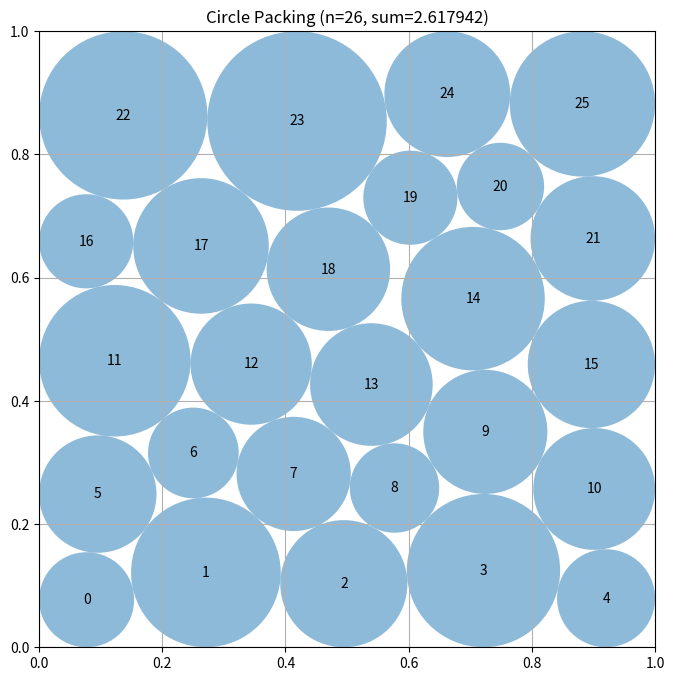

Recreate this plot in Python.
# EVOLVE-BLOCK-START
"""Contact-graph continuation constructor for 26 circles in a unit square."""
import numpy as np


def construct_packing():
    """
    Construct a high-quality 26-circle packing.

    The search starts from both square/interstice and staggered-layer
    geometries.  Every nonlinear result is evaluated by a radius LP.  The
    strongest candidate is then used as the base of several deterministic
    continuation restarts, which can change the local contact graph without
    paying for a broad random multistart search.
    """
    from scipy.optimize import minimize, linprog

    n = 26
    ii, jj = np.triu_indices(n, 1)
    npairs = len(ii)

    pair_matrix = np.zeros((npairs, n), dtype=float)
    pair_matrix[np.arange(npairs), ii] = 1.0
    pair_matrix[np.arange(npairs), jj] = 1.0

    def lp_radii(centers):
        """Exactly maximize sum of radii for fixed centers."""
        edge = np.minimum.reduce((
            centers[:, 0], centers[:, 1],
            1.0 - centers[:, 0], 1.0 - centers[:, 1],
        ))
        distances = np.linalg.norm(centers[ii] - centers[jj], axis=1)
        safety = 1.0 - 2.0e-10
        answer = linprog(
            c=-np.ones(n),
            A_ub=pair_matrix,
            b_ub=safety * distances,
            bounds=[(0.0, max(0.0, safety * v)) for v in edge],
            method="highs",
        )
        if answer.success:
            return answer.x
        return compute_max_radii(centers)

    def feasible_rescale(centers, radii):
        """Commonly contract radii so a proposed warm start is feasible."""
        edge = np.minimum.reduce((
            centers[:, 0], centers[:, 1],
            1.0 - centers[:, 0], 1.0 - centers[:, 1],
        ))
        distances = np.linalg.norm(centers[ii] - centers[jj], axis=1)
        denom = radii[ii] + radii[jj]
        scale = min(
            1.0,
            float(np.min(edge / np.maximum(radii, 1e-15))),
            float(np.min(distances / np.maximum(denom, 1e-15))),
        )
        return radii * max(0.0, min(1.0, scale * (1.0 - 2e-9)))

    def optimize(seed_centers, seed_radii, maxiter):
        """Joint center/radius SLSQP solve with analytic constraint Jacobian."""
        seed_radii = feasible_rescale(seed_centers, seed_radii)
        z0 = np.r_[seed_centers.ravel(), seed_radii]

        def constraints(z):
            c = z[:2 * n].reshape(n, 2)
            r = z[2 * n:]
            delta = c[ii] - c[jj]
            sums = r[ii] + r[jj]
            walls = np.r_[
                c[:, 0] - r, c[:, 1] - r,
                1.0 - c[:, 0] - r, 1.0 - c[:, 1] - r,
            ]
            # Squared contacts are smooth and work particularly well at
            # near-tangent contacts.
            contacts = 12.0 * (
                np.einsum("ij,ij->i", delta, delta) - sums * sums
            )
            return np.r_[r, walls, contacts]

        def jacobian(z):
            c = z[:2 * n].reshape(n, 2)
            r = z[2 * n:]
            jac = np.zeros((5 * n + npairs, 3 * n), dtype=float)
            disk = np.arange(n)

            # r >= 0
            jac[disk, 2 * n + disk] = 1.0
            off = n

            # Four walls.
            jac[off + disk, 2 * disk] = 1.0
            jac[off + disk, 2 * n + disk] = -1.0
            jac[off + n + disk, 2 * disk + 1] = 1.0
            jac[off + n + disk, 2 * n + disk] = -1.0
            jac[off + 2 * n + disk, 2 * disk] = -1.0
            jac[off + 2 * n + disk, 2 * n + disk] = -1.0
            jac[off + 3 * n + disk, 2 * disk + 1] = -1.0
            jac[off + 3 * n + disk, 2 * n + disk] = -1.0

            row = off + 4 * n + np.arange(npairs)
            d = c[ii] - c[jj]
            sums = r[ii] + r[jj]
            jac[row, 2 * ii] = 24.0 * d[:, 0]
            jac[row, 2 * ii + 1] = 24.0 * d[:, 1]
            jac[row, 2 * jj] = -24.0 * d[:, 0]
            jac[row, 2 * jj + 1] = -24.0 * d[:, 1]
            jac[row, 2 * n + ii] = -24.0 * sums
            jac[row, 2 * n + jj] = -24.0 * sums
            return jac

        result = minimize(
            fun=lambda z: -np.sum(z[2 * n:]),
            x0=z0,
            jac=lambda z: np.r_[np.zeros(2 * n), -np.ones(n)],
            method="SLSQP",
            bounds=[(0.0, 1.0)] * (2 * n) + [(0.0, 0.5)] * n,
            constraints={"type": "ineq", "fun": constraints, "jac": jacobian},
            options={"maxiter": maxiter, "ftol": 1e-12, "disp": False},
        )
        if result.x is None or not np.all(np.isfinite(result.x)):
            return seed_centers
        candidate = result.x[:2 * n].reshape(n, 2)
        if np.min(constraints(result.x)) < -3e-6:
            return seed_centers
        return np.clip(candidate, 0.0, 1.0)

    # A square lattice with one interstitial disk gives a strong dense seed.
    grid = np.linspace(0.1, 0.9, 5)
    square_seed = np.array([(x, y) for y in grid for x in grid], dtype=float)
    square_seed = np.vstack((square_seed, [0.2, 0.2]))
    square_radii = np.full(n, 0.1)
    square_radii[-1] = np.sqrt(0.02) - 0.1

    def layered_seed(counts, phase):
        points = []
        rows = len(counts)
        for row, count in enumerate(counts):
            y = (row + 0.5) / rows
            shift = phase if row % 2 else 0.5
            for col in range(count):
                points.append(((col + shift) / count, y))
        return np.asarray(points, dtype=float)

    seeds = [
        (square_seed, square_radii),
        (layered_seed((5, 6, 5, 6, 4), 0.34), np.full(n, 0.024)),
        (layered_seed((5, 5, 6, 5, 5), 0.30), np.full(n, 0.024)),
        (layered_seed((4, 5, 4, 5, 4, 4), 0.36), np.full(n, 0.024)),
    ]

    best_centers = square_seed
    best_radii = lp_radii(square_seed)
    best_value = float(np.sum(best_radii))

    for centers0, radii0 in seeds:
        centers = optimize(centers0, radii0, 1150)
        radii = lp_radii(centers)
        value = float(np.sum(radii))
        if value > best_value:
            best_centers, best_radii, best_value = centers, radii, value

    # Targeted continuation perturbations from the certified best layout.
    # These move competing near-contacts in different directions while
    # retaining the useful nonuniform LP radius pattern as a warm start.
    indices = np.arange(n, dtype=float)
    perturbations = (
        (0.004, 0.61, 1.17),
        (0.009, 1.73, 0.43),
        (0.015, 2.31, 1.91),
        (0.009, 3.83, 2.77),
    )
    base_centers = best_centers.copy()
    base_radii = best_radii.copy()

    for amplitude, ax, ay in perturbations:
        shift = np.column_stack((
            amplitude * np.sin(ax * indices + 0.37 * np.cos(indices)),
            amplitude * np.cos(ay * indices + 0.29 * np.sin(1.7 * indices)),
        ))
        trial_centers = np.clip(base_centers + shift, 0.015, 0.985)
        # The 0.72 warm-start contraction leaves enough freedom for the
        # contact graph to reorganize after a center perturbation.
        trial_radii = feasible_rescale(trial_centers, 0.72 * base_radii)
        centers = optimize(trial_centers, trial_radii, 950)
        radii = lp_radii(centers)
        value = float(np.sum(radii))
        if value > best_value:
            best_centers, best_radii, best_value = centers, radii, value

    # One final high-accuracy solve from the strongest LP contact pattern.
    polished = optimize(best_centers, 0.995 * best_radii, 1500)
    polished_radii = lp_radii(polished)
    polished_value = float(np.sum(polished_radii))
    if polished_value > best_value:
        best_centers, best_radii, best_value = (
            polished, polished_radii, polished_value
        )

    # Independent final certification against floating-point boundary noise.
    best_radii = feasible_rescale(best_centers, best_radii)
    best_radii *= 1.0 - 1e-10
    return best_centers, best_radii, float(np.sum(best_radii))


def compute_max_radii(centers):
    """Conservative fallback radius assignment for arbitrary centers."""
    n = len(centers)
    radii = np.minimum.reduce((
        centers[:, 0], centers[:, 1],
        1.0 - centers[:, 0], 1.0 - centers[:, 1],
    )).astype(float)

    for i in range(n):
        for j in range(i + 1, n):
            distance = float(np.linalg.norm(centers[i] - centers[j]))
            total = radii[i] + radii[j]
            if total > distance and total > 0.0:
                scale = (1.0 - 1e-10) * distance / total
                radii[i] *= scale
                radii[j] *= scale
    return np.maximum(radii, 0.0)


# EVOLVE-BLOCK-END


# This part remains fixed (not evolved)
def run_packing():
    """Run the circle packing constructor for n=26"""
    centers, radii, sum_radii = construct_packing()
    return centers, radii, sum_radii


def visualize(centers, radii):
    """
    Visualize the circle packing

    Args:
        centers: np.array of shape (n, 2) with (x, y) coordinates
        radii: np.array of shape (n) with radius of each circle
    """
    import matplotlib.pyplot as plt
    from matplotlib.patches import Circle

    fig, ax = plt.subplots(figsize=(8, 8))

    # Draw unit square
    ax.set_xlim(0, 1)
    ax.set_ylim(0, 1)
    ax.set_aspect("equal")
    ax.grid(True)

    # Draw circles
    for i, (center, radius) in enumerate(zip(centers, radii)):
        circle = Circle(center, radius, alpha=0.5)
        ax.add_patch(circle)
        ax.text(center[0], center[1], str(i), ha="center", va="center")

    plt.title(f"Circle Packing (n={len(centers)}, sum={sum(radii):.6f})")
    plt.show()


if __name__ == "__main__":
    centers, radii, sum_radii = run_packing()
    print(f"Sum of radii: {sum_radii}")
    # AlphaEvolve improved this to 2.635

    # Uncomment to visualize:
    visualize(centers, radii)
